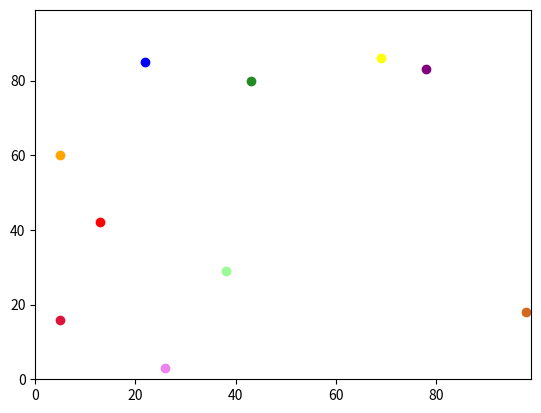

Here is the Python script that generated this plot:
# Make a y variable.
# Make a x variable.
# Change y and x based on random numbers.
# Make a second set of y and xs, and make these change randomly as well.
# Work out the distance between the two sets of y and xs.
import random
import operator
import matplotlib.pyplot

def distance_between(agents_row_a, agents_row_b):
    #distance between
    #print(str(agents_row_a))
    #print(str(agents_row_b))
    
    diff = ( ((agents_row_a[0] - agents_row_b[0])**2) + ((agents_row_a[1] - agents_row_b[1])**2) )**0.5
        
    return (str(diff))
    
print ("Rand Industries")

agents = []
num_of_agents = 10
cage = 100

#Agent creating loop
#Random integers between 1 and 99 for first agents x and y coo-ordinates
for i in range(num_of_agents):
    agents.append([random.randint(1,99),random.randint(1,99)])
    print ("Agent "+str(i)+ ":- Start Coords Y:" + str(agents [i][0]) + " X:" + str(agents [i][1]))

for i in range(cage):
    #control loop for agents movements
    for i in range(num_of_agents):
        if random.random() < 0.5:
            agents [i][0] = (agents [i][0] +1) % 99
        else:
            agents [i][0] = (agents [i][0] -1) % 99
    
        if random.random() > 0.5:
            agents [i][1] = (agents [i][1] +1) % 99
        else:
            agents [i][1] = (agents [i][1] -1) % 99
        
        """Redundant now - keep agents within the area torus style
        if  agents [i][0] < 0:
               agents [i][0] = 99
        if  agents [i][0] > 99:
               agents [i][0] = 0

        if  agents [i][1] < 0:
               agents [i][1] = 99
        if  agents [i][1] > 99:
               agents [i][1] = 0 """      
             
#Print End Co-ordinates
for i in range(num_of_agents):
    print ("Agent "+str(i)+ ":- End Coords Y:" + str(agents [i][0]) + " X:" + str(agents [i][1]))

distances = []

#for i in range(num_of_agents):
#    for t in range(num_of_agents):
#        distance = distance_between(agents[i],agents[t])       
#        print ("The distance between Agents "+str(i)+" and "+str(t)+" is: "+ str(distance))
#        distances.append(distance)

i = 0
t = 1
while i < num_of_agents:
    while t < num_of_agents:
        distance = distance_between(agents[i],agents[t])       
        print ("The distance between Agents "+str(i)+" and "+str(t)+" is: "+ str(distance))
        distances.append(distance)
        #print(t)
        t += 1
    #print(i)
    i +=1
    t = i+1


#graph output
matplotlib.pyplot.ylim(0, 99)
matplotlib.pyplot.xlim(0, 99)
painttype = ['chocolate','crimson','red','orange','yellow','palegreen','forestgreen','blue','violet','purple']
pt = 0
for i in range(num_of_agents):
    matplotlib.pyplot.scatter(agents[i][1],agents[i][0], color=painttype[pt])
    pt+=1
    
matplotlib.pyplot.show()


print ("The largest X co-ordinate is: " + str(max(agents, key=operator.itemgetter(1))))
print ("The smallest X co-ordinate is: " + str(min(agents, key=operator.itemgetter(1))))
print ("The largest Y co-ordinate is: " + str(max(agents, key=operator.itemgetter(0))))
print ("The smallest Y co-ordinate is: " + str(min(agents, key=operator.itemgetter(0))))
print("The largest distance is: "+ str(max(distances)))
print("The smallest distance is: "+ str(min(distances)))
